2-way image classification set "cropped" from GitHub (colbytse/MRI-image-classification); label vocabulary: neg, pos.

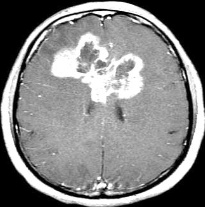
Label: pos

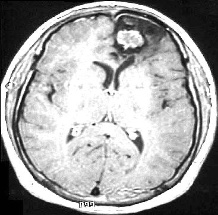
Label: pos

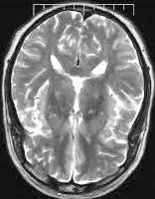
Label: neg

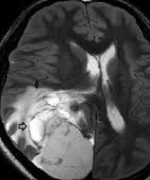
Label: pos

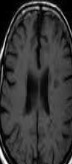
Label: neg

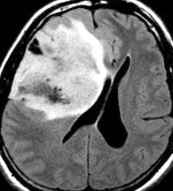
Label: pos
